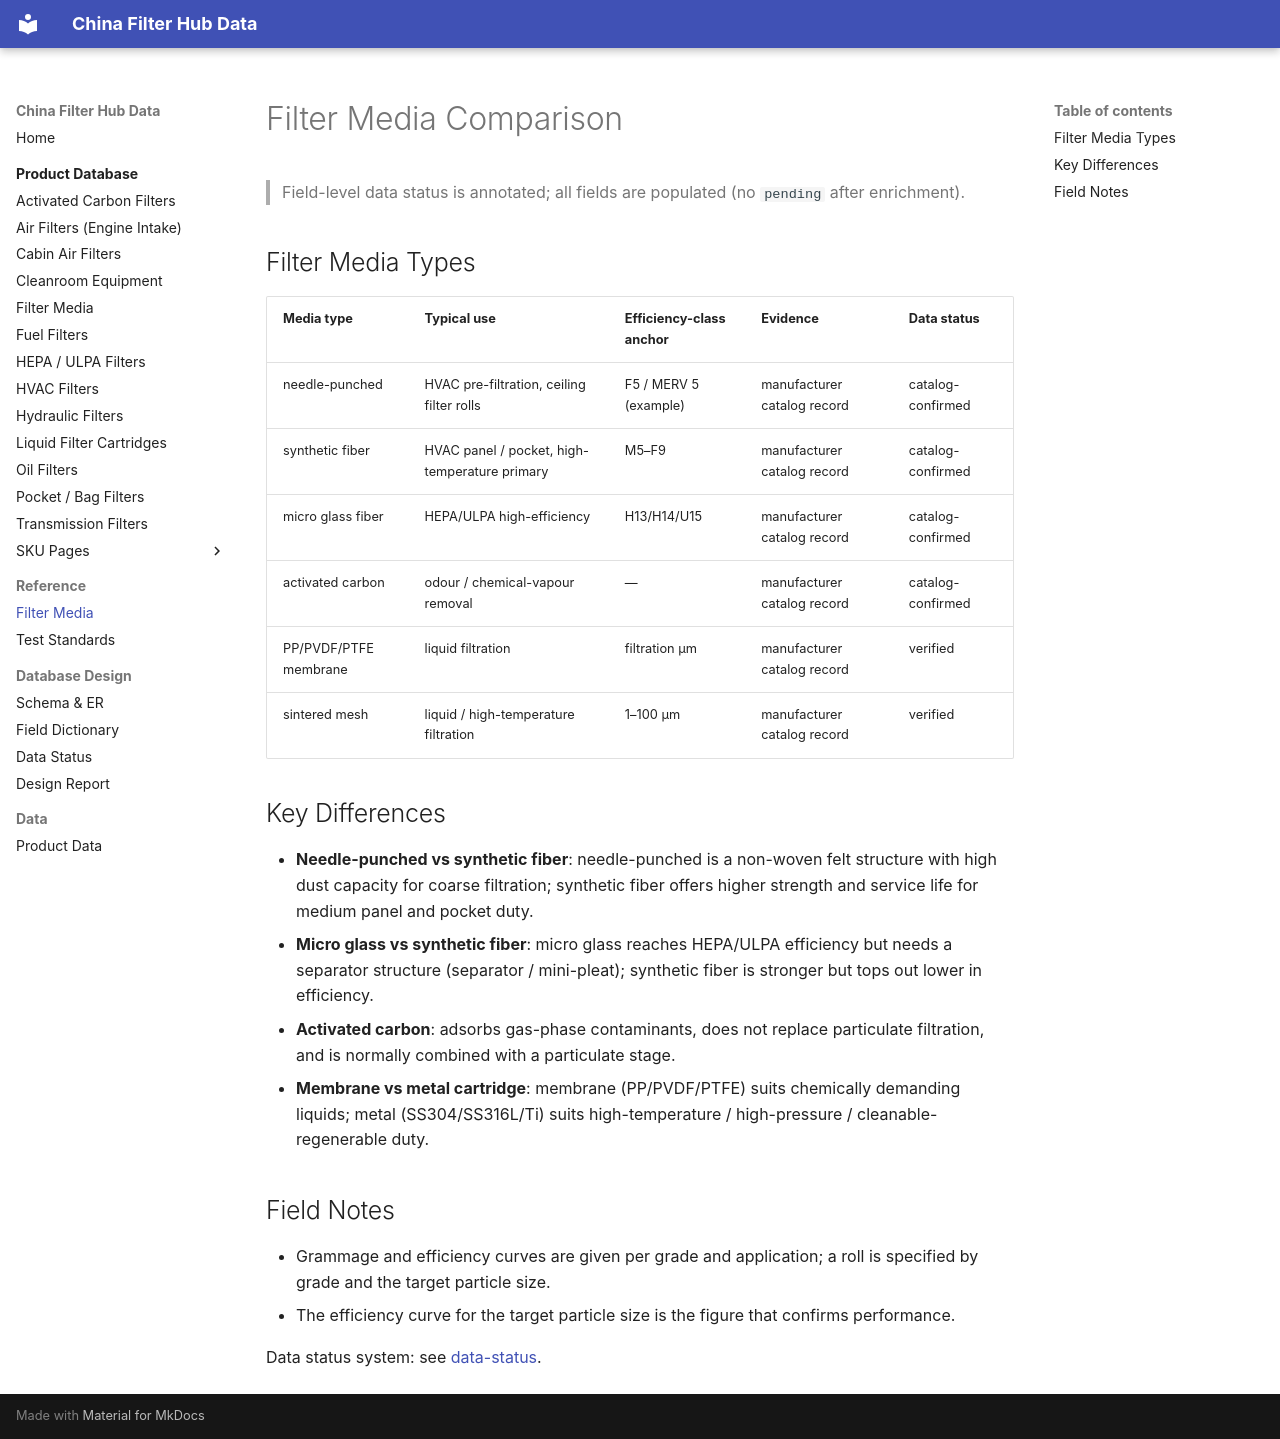

repository: martinxionbiotech-max/data.filterhub · page: reference/filter-media/index.html · generator: mkdocs

# Filter Media Comparison

> Field-level data status is annotated; all fields are populated (no `pending` after enrichment).

## Filter Media Types

| Media type | Typical use | Efficiency-class anchor | Evidence | Data status |
|---|---|---|---|---|
| needle-punched | HVAC pre-filtration, ceiling filter rolls | F5 / MERV 5 (example) | manufacturer catalog record | catalog-confirmed |
| synthetic fiber | HVAC panel / pocket, high-temperature primary | M5–F9 | manufacturer catalog record | catalog-confirmed |
| micro glass fiber | HEPA/ULPA high-efficiency | H13/H14/U15 | manufacturer catalog record | catalog-confirmed |
| activated carbon | odour / chemical-vapour removal | — | manufacturer catalog record | catalog-confirmed |
| PP/PVDF/PTFE membrane | liquid filtration | filtration μm | manufacturer catalog record | verified |
| sintered mesh | liquid / high-temperature filtration | 1–100 μm | manufacturer catalog record | verified |

## Key Differences

- **Needle-punched vs synthetic fiber**: needle-punched is a non-woven felt structure with high dust capacity for coarse filtration; synthetic fiber offers higher strength and service life for medium panel and pocket duty.
- **Micro glass vs synthetic fiber**: micro glass reaches HEPA/ULPA efficiency but needs a separator structure (separator / mini-pleat); synthetic fiber is stronger but tops out lower in efficiency.
- **Activated carbon**: adsorbs gas-phase contaminants, does not replace particulate filtration, and is normally combined with a particulate stage.
- **Membrane vs metal cartridge**: membrane (PP/PVDF/PTFE) suits chemically demanding liquids; metal (SS304/SS316L/Ti) suits high-temperature / high-pressure / cleanable-regenerable duty.

## Field Notes

- Grammage and efficiency curves are given per grade and application; a roll is specified by grade and the target particle size.
- The efficiency curve for the target particle size is the figure that confirms performance.

Data status system: see [data-status](../data-status.md).
